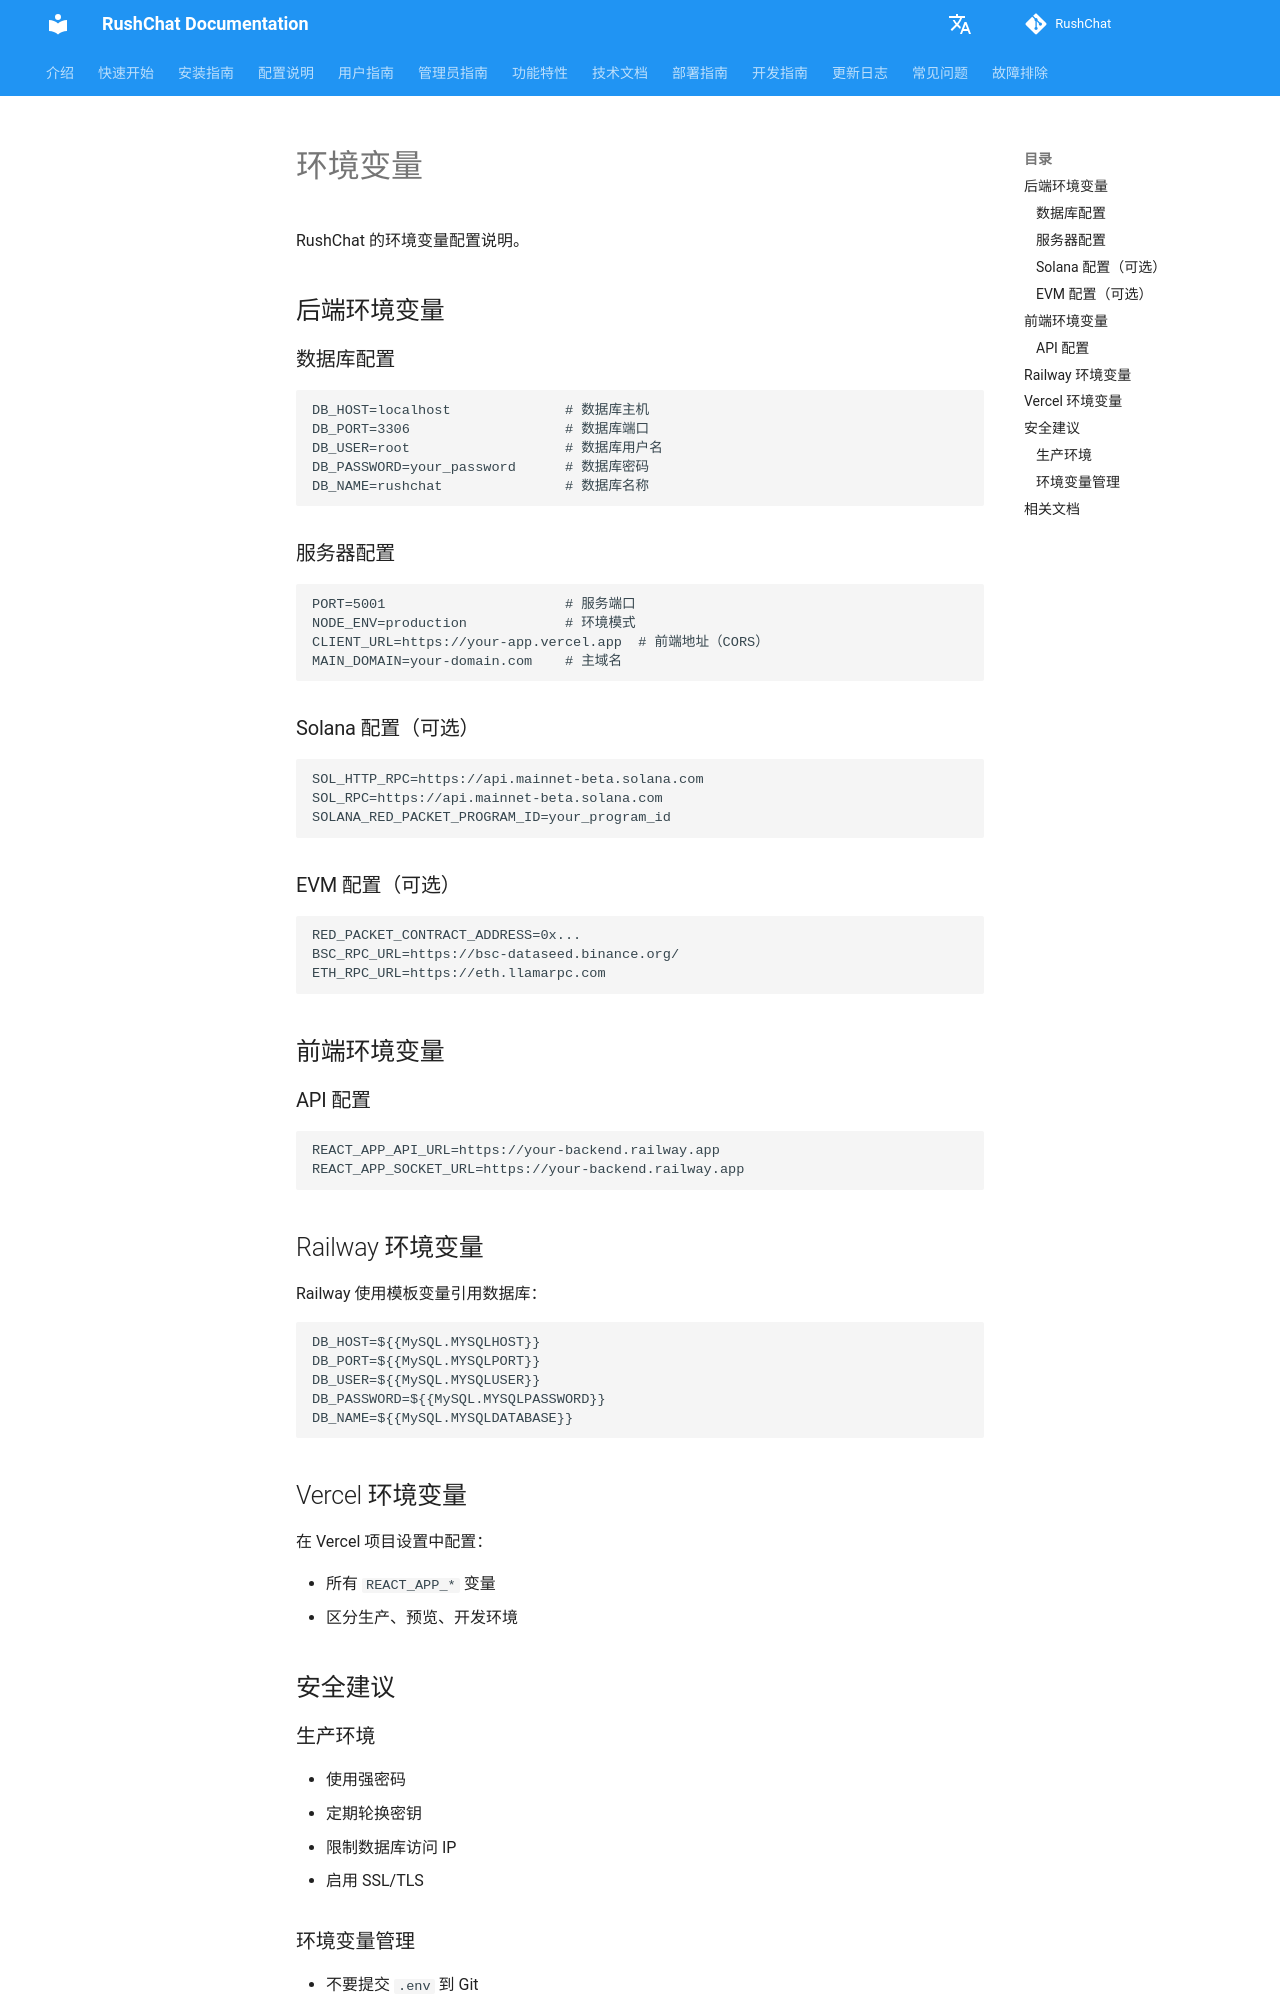

repository: loserxdev/rushchat · page: zh/environment/index.html · generator: mkdocs

# 环境变量

RushChat 的环境变量配置说明。

## 后端环境变量

### 数据库配置

```env
DB_HOST=localhost              # 数据库主机
DB_PORT=3306                   # 数据库端口
DB_USER=root                   # 数据库用户名
DB_PASSWORD=your_password      # 数据库密码
DB_NAME=rushchat               # 数据库名称
```

### 服务器配置

```env
PORT=5001                      # 服务端口
NODE_ENV=production            # 环境模式
CLIENT_URL=https://your-app.vercel.app  # 前端地址（CORS）
MAIN_DOMAIN=your-domain.com    # 主域名
```

### Solana 配置（可选）

```env
SOL_HTTP_RPC=https://api.mainnet-beta.solana.com
SOL_RPC=https://api.mainnet-beta.solana.com
SOLANA_RED_PACKET_PROGRAM_ID=your_program_id
```

### EVM 配置（可选）

```env
RED_PACKET_CONTRACT_ADDRESS=0x...
BSC_RPC_URL=https://bsc-dataseed.binance.org/
ETH_RPC_URL=https://eth.llamarpc.com
```

## 前端环境变量

### API 配置

```env
REACT_APP_API_URL=https://your-backend.railway.app
REACT_APP_SOCKET_URL=https://your-backend.railway.app
```

## Railway 环境变量

Railway 使用模板变量引用数据库：

```env
DB_HOST=${{MySQL.MYSQLHOST}}
DB_PORT=${{MySQL.MYSQLPORT}}
DB_USER=${{MySQL.MYSQLUSER}}
DB_PASSWORD=${{MySQL.MYSQLPASSWORD}}
DB_NAME=${{MySQL.MYSQLDATABASE}}
```

## Vercel 环境变量

在 Vercel 项目设置中配置：

- 所有 `REACT_APP_*` 变量
- 区分生产、预览、开发环境

## 安全建议
